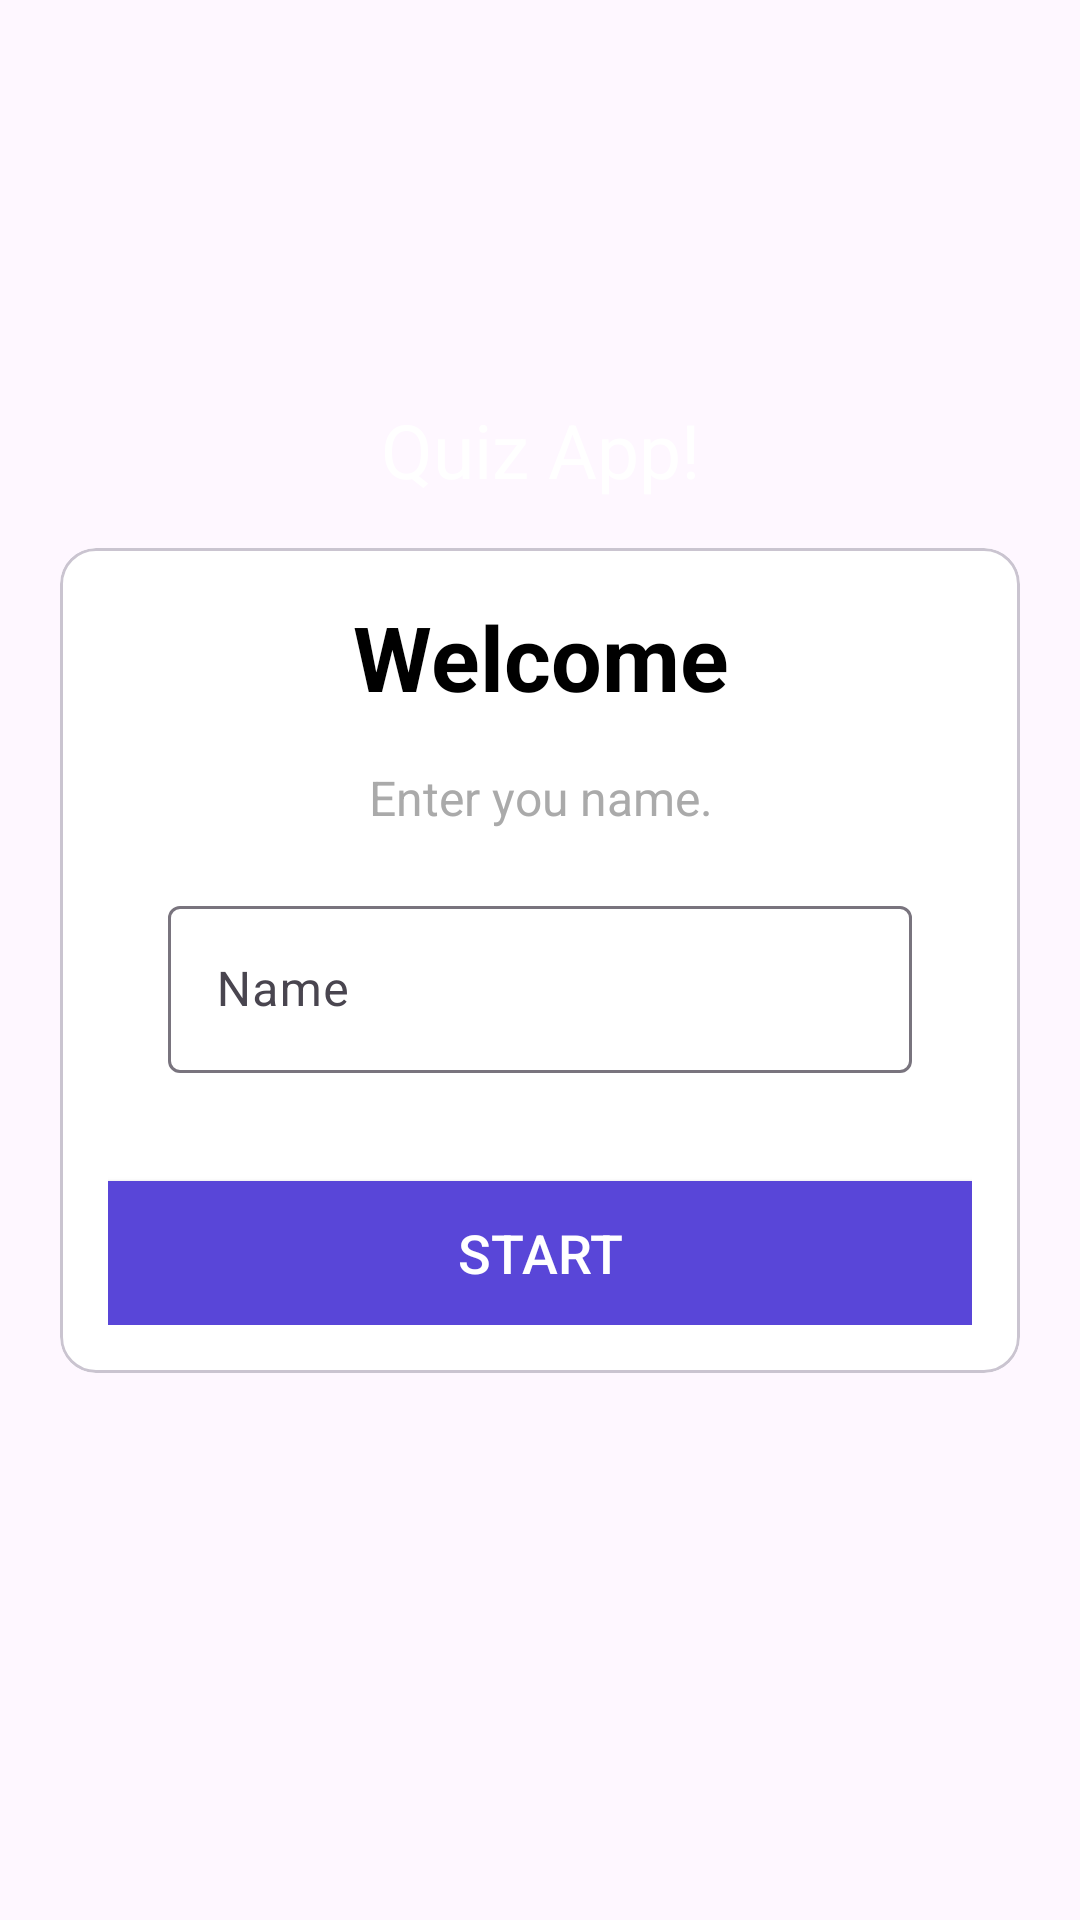

Produce the Android XML layout that renders to this screen, including the resource entries it uses.
<!-- AndroidManifest.xml: application theme Theme.Material3.DayNight.NoActionBar -->
<!-- res/layout/activity_main.xml -->
<?xml version="1.0" encoding="utf-8"?>
<androidx.constraintlayout.widget.ConstraintLayout xmlns:android="http://schemas.android.com/apk/res/android"
    xmlns:app="http://schemas.android.com/apk/res-auto"
    xmlns:tools="http://schemas.android.com/tools"
    android:layout_width="match_parent"
    android:layout_height="match_parent"
    android:background="@drawable/ic_bg"
    tools:context=".MainActivity">

    <TextView
        android:layout_width="match_parent"
        android:layout_height="wrap_content"
        android:gravity="center"
        android:text="@string/quiz_app"
        android:textColor="@color/white"
        android:layout_marginBottom="16dp"
        android:textSize="25sp"
        app:layout_constraintEnd_toEndOf="parent"
        app:layout_constraintHorizontal_bias="0.5"
        app:layout_constraintStart_toStartOf="parent"
        app:layout_constraintBottom_toTopOf="@id/cv_Start"/>

    <com.google.android.material.card.MaterialCardView
        android:id="@+id/cv_Start"
        android:layout_width="match_parent"
        android:layout_height="wrap_content"
        android:layout_margin="20dp"
        app:cardCornerRadius="12dp"
        app:cardBackgroundColor="@color/white"
        app:layout_constraintBottom_toBottomOf="parent"
        app:layout_constraintEnd_toEndOf="parent"
        app:layout_constraintHorizontal_bias="0.5"
        app:layout_constraintStart_toStartOf="parent"
        app:layout_constraintTop_toTopOf="parent" >

        <LinearLayout
            android:layout_width="match_parent"
            android:layout_height="wrap_content"
            android:layout_margin="16dp"
            android:orientation="vertical" >

            <TextView
                android:layout_width="match_parent"
                android:layout_height="wrap_content"
                android:text="@string/welcome_text"
                android:gravity="center"
                android:textColor="@color/black"
                android:textStyle="bold"
                android:textSize="30sp" />

            <TextView
                android:layout_marginTop="16dp"
                android:layout_width="match_parent"
                android:layout_height="wrap_content"
                android:text="@string/name_prompt"
                android:gravity="center"
                android:textColor="@android:color/darker_gray"
                android:textSize="16sp" />

            <com.google.android.material.textfield.TextInputLayout
                android:layout_width="match_parent"
                android:layout_height="wrap_content"
                style = "@style/Widget.Material3.TextInputLayout.OutlinedBox"
                android:layout_margin="20dp">

                <androidx.appcompat.widget.AppCompatEditText
                    android:id="@+id/etName"
                    android:layout_width="match_parent"
                    android:layout_height="wrap_content"
                    android:hint="@string/entry_hint"
                    android:inputType="textPersonName"
                    android:textColor="@color/black"
                    android:textColorHint="@android:color/darker_gray"/>


            </com.google.android.material.textfield.TextInputLayout>

            <Button
                android:id="@+id/btnStart"
                android:layout_width="match_parent"
                android:layout_height="wrap_content"
                android:layout_marginTop="16dp"
                android:background="@color/purple_500"
                android:text="@string/button_text"
                android:textSize="18sp"
                android:textColor ="@color/white" />
        </LinearLayout>

    </com.google.android.material.card.MaterialCardView>

</androidx.constraintlayout.widget.ConstraintLayout>
<!-- resources referenced by this layout -->
<resources>
  <color name="black">#FF000000</color>
  <color name="purple_500">#FF5946D8</color>
  <color name="white">#FFFFFFFF</color>
  <string name="button_text">Start</string>
  <string name="entry_hint">Name</string>
  <string name="name_prompt">Enter you name.</string>
  <string name="quiz_app">Quiz App!</string>
  <string name="welcome_text">Welcome</string>
</resources>
